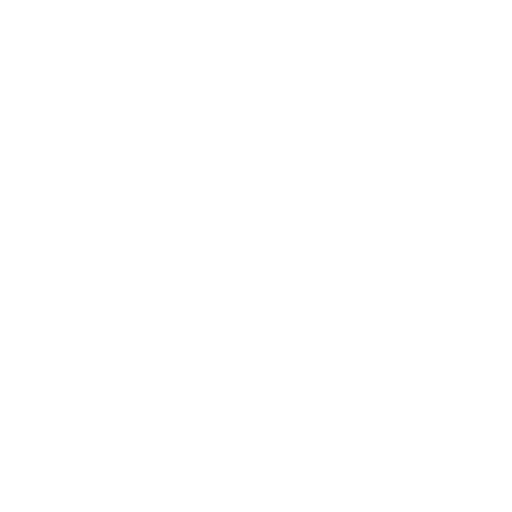
t = 0.00 s
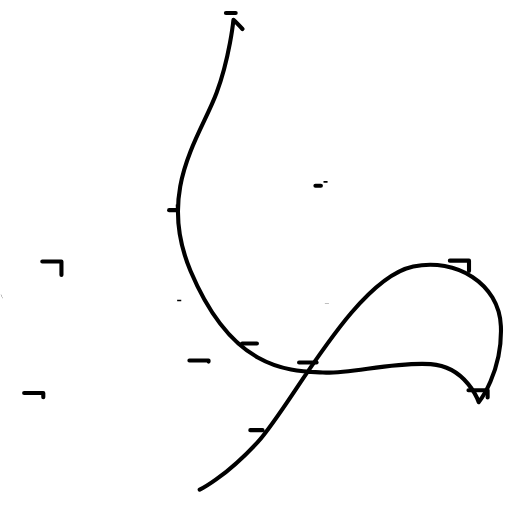
t = 1.00 s
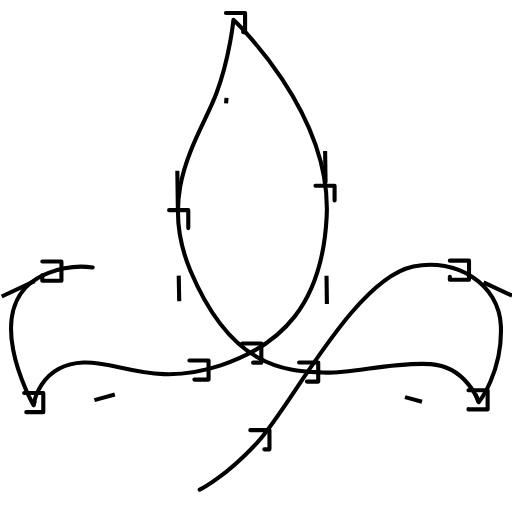
t = 1.47 s
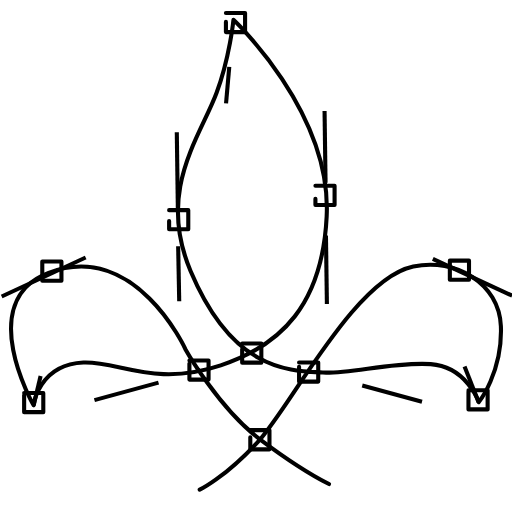
t = 1.94 s
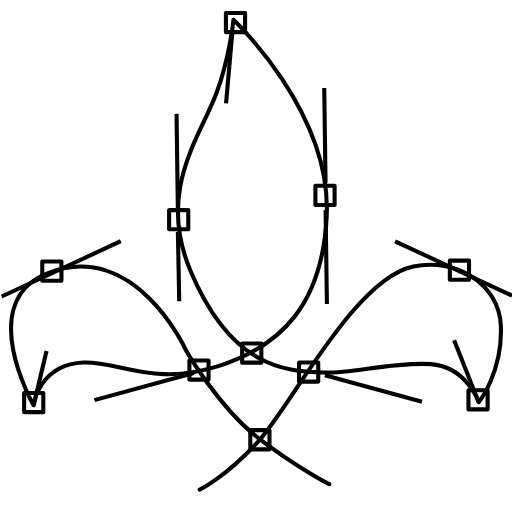
t = 2.42 s
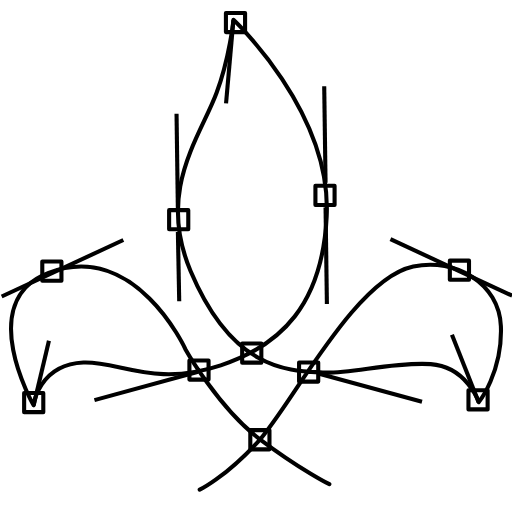
t = 3.00 s

The animated SVG that drew these frames (rendered in a browser with its animation timeline set to each time). Animation: 2 CSS @keyframes rules; one cycle of 3.00 s.

<!--?xml version="1.0" encoding="UTF-8" standalone="no"?-->
<!-- Created with Inkscape (http://www.inkscape.org/) -->

<svg xmlns:dc="http://purl.org/dc/elements/1.1/" xmlns:cc="http://creativecommons.org/ns#" xmlns:rdf="http://www.w3.org/1999/02/22-rdf-syntax-ns#" xmlns:svg="http://www.w3.org/2000/svg" xmlns="http://www.w3.org/2000/svg" xmlns:sodipodi="http://sodipodi.sourceforge.net/DTD/sodipodi-0.dtd" xmlns:inkscape="http://www.inkscape.org/namespaces/inkscape" width="100mm" height="100mm" viewBox="0 0 100 100" version="1.1" id="svg87" inkscape:version="0.92.3 (2405546, 2018-03-11)" sodipodi:docname="vshsdt-tech-plain.svg" style="">
  <defs id="defs81"></defs>
  <sodipodi:namedview id="base" pagecolor="#ffffff" bordercolor="#666666" borderopacity="1.0" inkscape:pageopacity="0.0" inkscape:pageshadow="2" inkscape:zoom="2" inkscape:cx="103.4069" inkscape:cy="227.42043" inkscape:document-units="mm" inkscape:current-layer="layer1" showgrid="false" inkscape:window-width="1366" inkscape:window-height="712" inkscape:window-x="0" inkscape:window-y="0" inkscape:window-maximized="1" inkscape:measure-start="-182.838,420.223" inkscape:measure-end="-184.858,421.234"></sodipodi:namedview>
  <metadata id="metadata84">
    <rdf:rdf>
      <cc:work rdf:about="">
        <dc:format>image/svg+xml</dc:format>
        <dc:type rdf:resource="http://purl.org/dc/dcmitype/StillImage"></dc:type>
        <dc:title></dc:title>
      </cc:work>
    </rdf:rdf>
  </metadata>
  <g inkscape:label="Layer 1" inkscape:groupmode="layer" id="layer1" transform="translate(0,-197)">
    <path style="fill: none; stroke: rgb(0, 0, 0); stroke-width: 0.8; stroke-linecap: round; stroke-linejoin: round; stroke-miterlimit: 4; stroke-opacity: 1;" d="m 38.999469,292.63937 c 0,0 4.773209,-2.22622 11.329522,-9.28684 6.556278,-7.06063 18.863568,-31.85364 30.380996,-34.29674 8.321438,-1.76517 16.788086,3.31005 17.118516,11.65028 0.35661,9.00132 -4.336022,14.83976 -4.336022,14.83976 0,0 -2.312747,-6.91694 -9.373387,-7.42126 -7.060618,-0.50433 -15.805618,1.90487 -21.058522,1.63751 -6.567154,-0.33424 -17.580583,-0.25502 -25.844183,-19.84307 -6.642782,-15.74612 1.857932,-26.11271 5.068656,-34.73765 2.582841,-6.93823 3.306564,-14.3048 3.306564,-14.3048 0,0 19.210302,17.98787 18.211628,38.38562 -0.842338,17.20484 -8.875114,25.17105 -20.693856,29.10424 -12.971929,4.31696 -20.009864,-0.88565 -26.822667,-0.56311 -8.7858831,0.41594 -9.7120691,8.36471 -9.7120691,8.36471 0,0 -11.5989587,-20.24791 2.799156,-25.8253 17.0767491,-6.61501 26.8339441,14.8539 26.8339441,14.8539 0,0 6.556278,11.59962 14.625575,17.65157 8.069285,6.05197 13.49454,8.72132 13.49454,8.72132" id="path4535-6-7-9-3-7" inkscape:connector-curvature="0" sodipodi:nodetypes="csssccssscssscscsc" class="ptcjhvVd_0"></path>
    <path style="fill: none; stroke: rgb(0, 0, 0); stroke-width: 0.8; stroke-linecap: round; stroke-linejoin: round; stroke-miterlimit: 4; stroke-opacity: 1;" id="rect5342" width="3.7417734" height="3.7417734" d="M8.2584934 248.07892 L12.0002668 248.07892 L12.0002668 251.8206934 L8.2584934 251.8206934 Z" class="ptcjhvVd_1"></path>
    <path style="fill: none; stroke: rgb(0, 0, 0); stroke-width: 0.8; stroke-linecap: round; stroke-linejoin: round; stroke-miterlimit: 4; stroke-opacity: 1;" id="rect5342-5" width="3.7417734" height="3.7417734" d="M87.861801 247.90567 L91.6035744 247.90567 L91.6035744 251.6474434 L87.861801 251.6474434 Z" class="ptcjhvVd_2"></path>
    <path style="fill: none; stroke: rgb(0, 0, 0); stroke-width: 0.8; stroke-linecap: round; stroke-linejoin: round; stroke-miterlimit: 4; stroke-opacity: 1;" id="rect5342-5-6" width="3.7417734" height="3.7417734" d="M91.497498 273.22256 L95.23927139999999 273.22256 L95.23927139999999 276.9643334 L91.497498 276.9643334 Z" class="ptcjhvVd_3"></path>
    <path style="fill: none; stroke: rgb(0, 0, 0); stroke-width: 0.8; stroke-linecap: round; stroke-linejoin: round; stroke-miterlimit: 4; stroke-opacity: 1;" id="rect5342-5-6-2" width="3.7417734" height="3.7417734" d="M4.7141819 273.75153 L8.4559553 273.75153 L8.4559553 277.4933034 L4.7141819 277.4933034 Z" class="ptcjhvVd_4"></path>
    <path style="fill: none; stroke: rgb(0, 0, 0); stroke-width: 0.8; stroke-linecap: round; stroke-linejoin: round; stroke-miterlimit: 4; stroke-opacity: 1;" id="rect5342-5-6-2-9" width="3.7417734" height="3.7417734" d="M36.993343 267.40173 L40.7351164 267.40173 L40.7351164 271.1435034 L36.993343 271.1435034 Z" class="ptcjhvVd_5"></path>
    <path style="fill: none; stroke: rgb(0, 0, 0); stroke-width: 0.8; stroke-linecap: round; stroke-linejoin: round; stroke-miterlimit: 4; stroke-opacity: 1;" id="rect5342-5-6-2-9-1" width="3.7417734" height="3.7417734" d="M58.412529 267.78836 L62.1543024 267.78836 L62.1543024 271.5301334 L58.412529 271.5301334 Z" class="ptcjhvVd_6"></path>
    <path style="fill: none; stroke: rgb(0, 0, 0); stroke-width: 0.8; stroke-linecap: round; stroke-linejoin: round; stroke-miterlimit: 4; stroke-opacity: 1;" id="rect5342-5-6-2-9-1-2" width="3.7417734" height="3.7417734" d="M47.30003 264.08423 L51.0418034 264.08423 L51.0418034 267.8260034 L47.30003 267.8260034 Z" class="ptcjhvVd_7"></path>
    <path style="fill: none; stroke: rgb(0, 0, 0); stroke-width: 0.8; stroke-linecap: round; stroke-linejoin: round; stroke-miterlimit: 4; stroke-opacity: 1;" id="rect5342-5-6-2-9-1-2-7" width="3.7417734" height="3.7417734" d="M48.887554 281.01755 L52.6293274 281.01755 L52.6293274 284.7593234 L48.887554 284.7593234 Z" class="ptcjhvVd_8"></path>
    <path style="fill: none; stroke: rgb(0, 0, 0); stroke-width: 0.8; stroke-linecap: round; stroke-linejoin: round; stroke-miterlimit: 4; stroke-opacity: 1;" id="rect5342-5-6-2-9-1-2-7-0" width="3.7417734" height="3.7417734" d="M44.125023 199.52589 L47.8667964 199.52589 L47.8667964 203.2676634 L44.125023 203.2676634 Z" class="ptcjhvVd_9"></path>
    <path style="fill: none; stroke: rgb(0, 0, 0); stroke-width: 0.8; stroke-linecap: round; stroke-linejoin: round; stroke-miterlimit: 4; stroke-opacity: 1;" id="rect5342-9" width="3.7417734" height="3.7417734" d="M33.031296 238.045 L36.7730694 238.045 L36.7730694 241.7867734 L33.031296 241.7867734 Z" class="ptcjhvVd_10"></path>
    <path style="fill: none; stroke: rgb(0, 0, 0); stroke-width: 0.8; stroke-linecap: round; stroke-linejoin: round; stroke-miterlimit: 4; stroke-opacity: 1;" id="rect5342-9-3" width="3.7417734" height="3.7417734" d="M61.606304 233.28233 L65.34807740000001 233.28233 L65.34807740000001 237.0241034 L61.606304 237.0241034 Z" class="ptcjhvVd_11"></path>
    <path style="fill: none; stroke: rgb(0, 0, 0); stroke-width: 0.8; stroke-linecap: butt; stroke-linejoin: miter; stroke-miterlimit: 4; stroke-opacity: 1;" d="m 34.742622,238.07941 -0.262437,-18.8616" id="path5496" inkscape:connector-curvature="0" class="ptcjhvVd_12"></path>
    <path style="fill: none; stroke: rgb(0, 0, 0); stroke-width: 0.8; stroke-linecap: butt; stroke-linejoin: miter; stroke-miterlimit: 4; stroke-opacity: 1;" d="M 35.005059,255.82354 34.742622,242.31277" id="path5496-6" inkscape:connector-curvature="0" class="ptcjhvVd_13"></path>
    <path style="fill: none; stroke: rgb(0, 0, 0); stroke-width: 0.8; stroke-linecap: butt; stroke-linejoin: miter; stroke-miterlimit: 4; stroke-opacity: 1;" d="m 63.58491,232.70199 -0.262437,-18.8616" id="path5496-0" inkscape:connector-curvature="0" class="ptcjhvVd_14"></path>
    <path style="fill: none; stroke: rgb(0, 0, 0); stroke-width: 0.8; stroke-linecap: butt; stroke-linejoin: miter; stroke-miterlimit: 4; stroke-opacity: 1;" d="m 63.848141,256.35953 -0.262437,-18.8616" id="path5496-0-6" inkscape:connector-curvature="0" class="ptcjhvVd_15"></path>
    <path style="fill: none; stroke: rgb(0, 0, 0); stroke-width: 0.8; stroke-linecap: butt; stroke-linejoin: miter; stroke-miterlimit: 4; stroke-opacity: 1;" d="M 0.32616096,254.91008 24.091099,243.87773" id="path5496-6-7" inkscape:connector-curvature="0" class="ptcjhvVd_16"></path>
    <path style="fill: none; stroke: rgb(0, 0, 0); stroke-width: 0.8; stroke-linecap: butt; stroke-linejoin: miter; stroke-miterlimit: 4; stroke-opacity: 1;" d="M 100.02366,254.74237 76.25872,243.71002" id="path5496-6-7-9" inkscape:connector-curvature="0" class="ptcjhvVd_17"></path>
    <path style="fill: none; stroke: rgb(0, 0, 0); stroke-width: 0.8; stroke-linecap: butt; stroke-linejoin: miter; stroke-miterlimit: 4; stroke-opacity: 1;" d="m 18.445896,275.14662 20.267239,-5.529" id="path5765" inkscape:connector-curvature="0" sodipodi:nodetypes="cc" class="ptcjhvVd_18"></path>
    <path style="fill: none; stroke: rgb(0, 0, 0); stroke-width: 0.8; stroke-linecap: butt; stroke-linejoin: miter; stroke-miterlimit: 4; stroke-opacity: 1;" d="m 82.42154,275.47161 -20.267239,-5.529" id="path5765-3" inkscape:connector-curvature="0" sodipodi:nodetypes="cc" class="ptcjhvVd_19"></path>
    <path style="fill: none; stroke: rgb(0, 0, 0); stroke-width: 0.8; stroke-linecap: butt; stroke-linejoin: miter; stroke-miterlimit: 4; stroke-opacity: 1;" d="M 93.492481,275.54583 88.266748,262.38518" id="path5765-3-7" inkscape:connector-curvature="0" sodipodi:nodetypes="cc" class="ptcjhvVd_20"></path>
    <path style="fill: none; stroke: rgb(0, 0, 0); stroke-width: 0.8; stroke-linecap: butt; stroke-linejoin: miter; stroke-miterlimit: 4; stroke-opacity: 1;" d="M 6.5746449,276.16802 9.5579673,263.56446" id="path5765-3-7-5" inkscape:connector-curvature="0" sodipodi:nodetypes="cc" class="ptcjhvVd_21"></path>
    <path style="fill: none; stroke: rgb(0, 0, 0); stroke-width: 0.8; stroke-linecap: butt; stroke-linejoin: miter; stroke-miterlimit: 4; stroke-opacity: 1;" d="m 44.148964,217.17991 1.442645,-16.30335" id="path5765-3-7-5-9" inkscape:connector-curvature="0" sodipodi:nodetypes="cc" class="ptcjhvVd_22"></path>
  </g>
<style data-made-with="vivus-instant">.ptcjhvVd_0{stroke-dasharray:447 449;stroke-dashoffset:448;animation:ptcjhvVd_draw 2000ms ease-in-out 0ms forwards;}.ptcjhvVd_1{stroke-dasharray:15 17;stroke-dashoffset:16;animation:ptcjhvVd_draw 2000ms ease-in-out 45ms forwards;}.ptcjhvVd_2{stroke-dasharray:15 17;stroke-dashoffset:16;animation:ptcjhvVd_draw 2000ms ease-in-out 90ms forwards;}.ptcjhvVd_3{stroke-dasharray:15 17;stroke-dashoffset:16;animation:ptcjhvVd_draw 2000ms ease-in-out 136ms forwards;}.ptcjhvVd_4{stroke-dasharray:15 17;stroke-dashoffset:16;animation:ptcjhvVd_draw 2000ms ease-in-out 181ms forwards;}.ptcjhvVd_5{stroke-dasharray:15 17;stroke-dashoffset:16;animation:ptcjhvVd_draw 2000ms ease-in-out 227ms forwards;}.ptcjhvVd_6{stroke-dasharray:15 17;stroke-dashoffset:16;animation:ptcjhvVd_draw 2000ms ease-in-out 272ms forwards;}.ptcjhvVd_7{stroke-dasharray:15 17;stroke-dashoffset:16;animation:ptcjhvVd_draw 2000ms ease-in-out 318ms forwards;}.ptcjhvVd_8{stroke-dasharray:15 17;stroke-dashoffset:16;animation:ptcjhvVd_draw 2000ms ease-in-out 363ms forwards;}.ptcjhvVd_9{stroke-dasharray:15 17;stroke-dashoffset:16;animation:ptcjhvVd_draw 2000ms ease-in-out 409ms forwards;}.ptcjhvVd_10{stroke-dasharray:15 17;stroke-dashoffset:16;animation:ptcjhvVd_draw 2000ms ease-in-out 454ms forwards;}.ptcjhvVd_11{stroke-dasharray:15 17;stroke-dashoffset:16;animation:ptcjhvVd_draw 2000ms ease-in-out 500ms forwards;}.ptcjhvVd_12{stroke-dasharray:19 21;stroke-dashoffset:20;animation:ptcjhvVd_draw 2000ms ease-in-out 545ms forwards;}.ptcjhvVd_13{stroke-dasharray:14 16;stroke-dashoffset:15;animation:ptcjhvVd_draw 2000ms ease-in-out 590ms forwards;}.ptcjhvVd_14{stroke-dasharray:19 21;stroke-dashoffset:20;animation:ptcjhvVd_draw 2000ms ease-in-out 636ms forwards;}.ptcjhvVd_15{stroke-dasharray:19 21;stroke-dashoffset:20;animation:ptcjhvVd_draw 2000ms ease-in-out 681ms forwards;}.ptcjhvVd_16{stroke-dasharray:27 29;stroke-dashoffset:28;animation:ptcjhvVd_draw 2000ms ease-in-out 727ms forwards;}.ptcjhvVd_17{stroke-dasharray:27 29;stroke-dashoffset:28;animation:ptcjhvVd_draw 2000ms ease-in-out 772ms forwards;}.ptcjhvVd_18{stroke-dasharray:22 24;stroke-dashoffset:23;animation:ptcjhvVd_draw 2000ms ease-in-out 818ms forwards;}.ptcjhvVd_19{stroke-dasharray:22 24;stroke-dashoffset:23;animation:ptcjhvVd_draw 2000ms ease-in-out 863ms forwards;}.ptcjhvVd_20{stroke-dasharray:15 17;stroke-dashoffset:16;animation:ptcjhvVd_draw 2000ms ease-in-out 909ms forwards;}.ptcjhvVd_21{stroke-dasharray:13 15;stroke-dashoffset:14;animation:ptcjhvVd_draw 2000ms ease-in-out 954ms forwards;}.ptcjhvVd_22{stroke-dasharray:17 19;stroke-dashoffset:18;animation:ptcjhvVd_draw 2000ms ease-in-out 1000ms forwards;}@keyframes ptcjhvVd_draw{100%{stroke-dashoffset:0;}}@keyframes ptcjhvVd_fade{0%{stroke-opacity:1;}94.44444444444444%{stroke-opacity:1;}100%{stroke-opacity:0;}}</style></svg>
